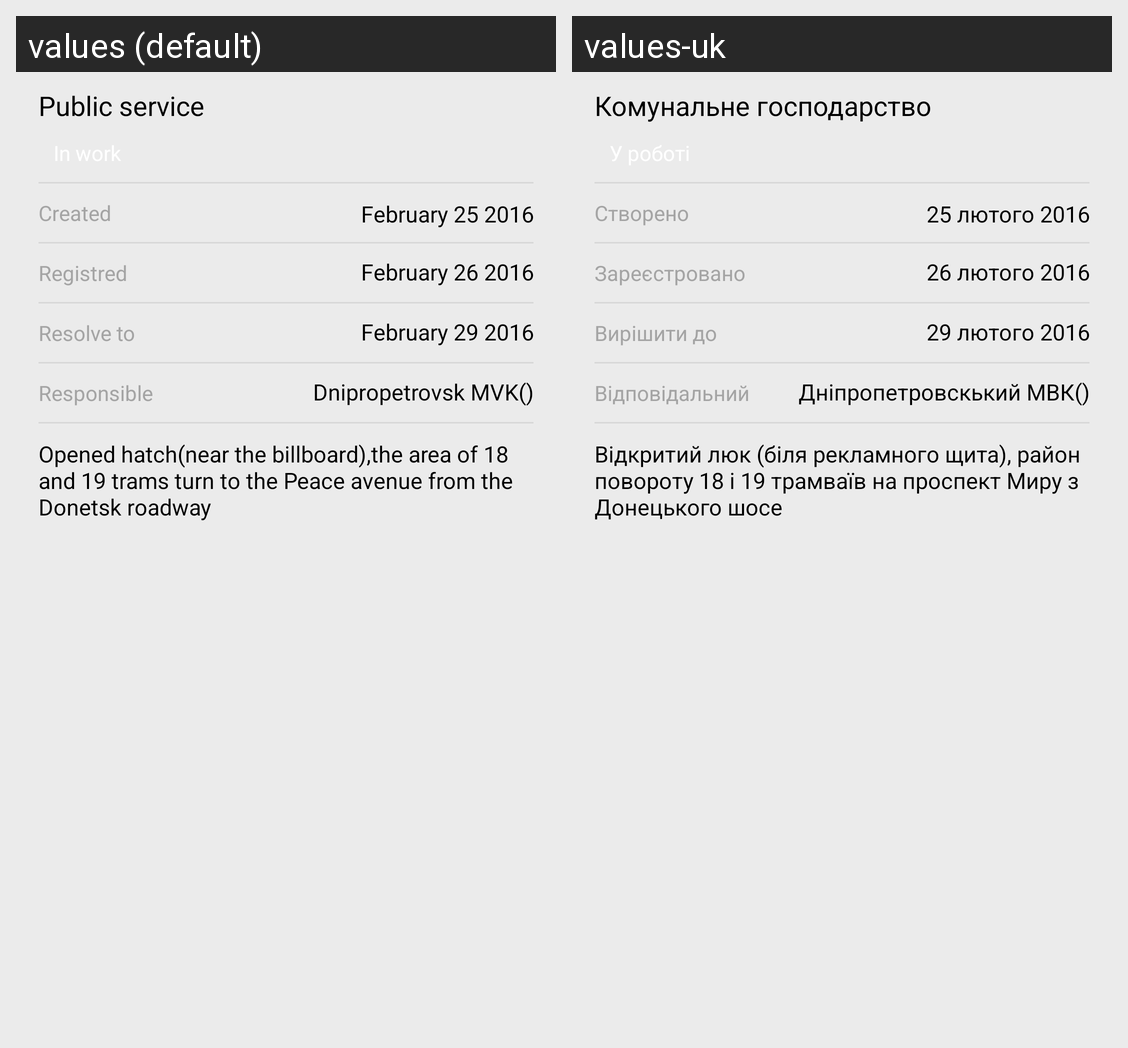

The Android screen above is rendered under two locales of the same app. Produce the string resources it draws, with the default and per-locale values.
Android screen res/layout/activity_details.xml rendered under 2 locales, left to right: values (default), values-uk. Device: Nexus 5 (rendered at 1080×1920; each locale shown at half size, 540×960, under a caption strip naming it); theme AppTheme.
Strings drawn on this screen, with the default value and each locale's value (text and hints the layout hard-codes, and strings that could not be matched under every locale, appear in the picture but are not listed):

tx_title
  values: Public service
  values-uk: Комунальне господарство

tx_created
  values: Created
  values-uk: Створено

tx_created_value
  values: February 25 2016
  values-uk: 25 лютого 2016

tx_registred
  values: Registred
  values-uk: Зареєстровано

tx_registred_value
  values: February 26 2016
  values-uk: 26 лютого 2016

tx_resolve
  values: Resolve to
  values-uk: Вирішити до

tx_resolve_value
  values: February 29 2016
  values-uk: 29 лютого 2016

tx_responsible
  values: Responsible
  values-uk: Відповідальний

tx_responsible_value
  values: Dnipropetrovsk MVK()
  values-uk: Дніпропетровскький МВК()

tx_sometext
  values: Opened hatch(near the billboard),the area of 18 and 19 trams turn to the Peace avenue from the Donetsk roadway
  values-uk: Відкритий люк (біля рекламного щита), район повороту 18 і 19 трамваїв на проспект Миру з Донецького шосе
